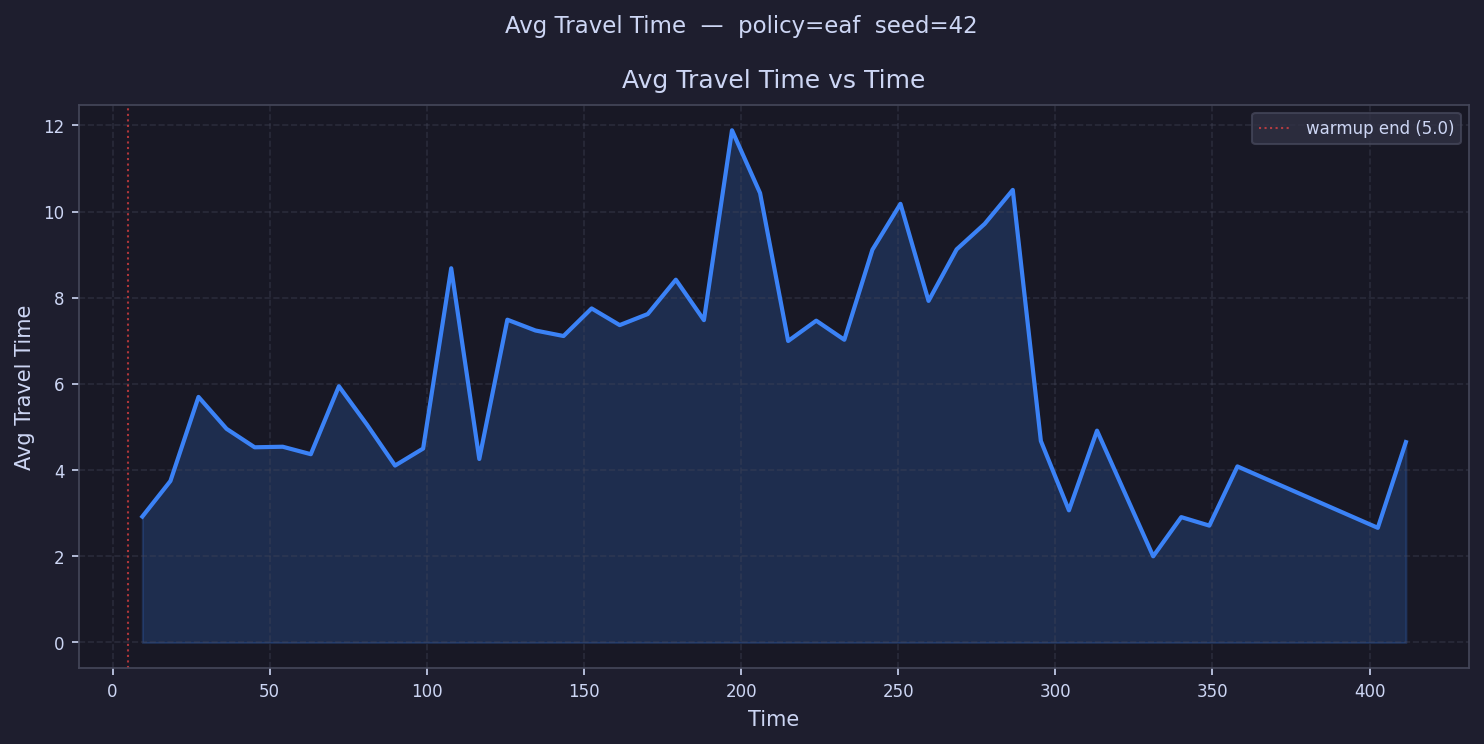

The table this chart was drawn from, first rows:
time, avg_travel_time
9.468, 2.922
18.4, 3.747
27.34, 5.698
36.27, 4.958
45.21, 4.529
54.15, 4.542
63.08, 4.369
72.02, 5.946
80.95, 5.055
89.89, 4.106
98.82, 4.5
107.8, 8.684
116.7, 4.258
125.6, 7.491
134.6, 7.24
143.5, 7.112
152.4, 7.752
161.4, 7.365
170.3, 7.622
179.2, 8.419
188.2, 7.48
197.1, 11.89
206, 10.43
215, 6.996
223.9, 7.468
232.9, 7.025
241.8, 9.113
250.7, 10.18
259.7, 7.927
268.6, 9.123
277.5, 9.715
286.5, 10.5
295.4, 4.677
304.3, 3.066
313.3, 4.916
322.2, 
331.1, 2.0
340.1, 2.909
349, 2.712
358, 4.086
366.9, 
375.8, 
384.8, 
393.7, 
402.6, 2.66
411.6, 4.65
420.5, 
429.4, 
438.4, 
447.3, 
